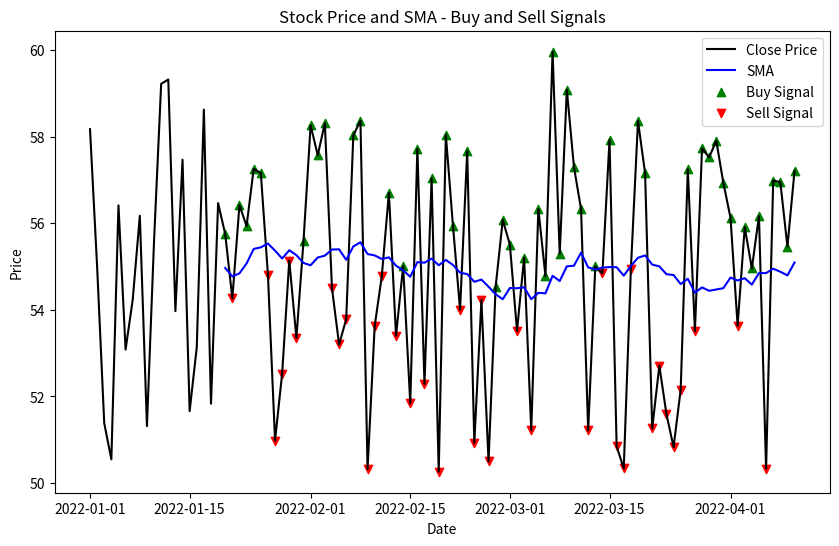

Python code for this plot:

import pandas as pd
import numpy as np
import matplotlib.pyplot as plt

# Function to calculate Simple Moving Average (SMA)
def calculate_sma(df, window=20):
    df['SMA'] = df['Close'].rolling(window=window).mean()
    return df

# Function to identify buy and sell signals
def identify_signals(df):
    df['Signal'] = 0  # 0 represents no signal

    # Golden Cross (Buy Signal)
    df.loc[df['Close'] > df['SMA'], 'Signal'] = 1

    # Death Cross (Sell Signal)
    df.loc[df['Close'] < df['SMA'], 'Signal'] = -1

    return df

def dummy_sma():
    # Sample data (replace with your actual financial data)
    data = {'Date': pd.date_range(start='2022-01-01', periods=100),
            'Close': np.random.rand(100) * 10 + 50}

    df = pd.DataFrame(data)
    df.set_index('Date', inplace=True)

    # Calculate Simple Moving Average (SMA)
    df = calculate_sma(df)

    # Identify Buy and Sell signals
    df = identify_signals(df)

    # Plotting
    plt.figure(figsize=(10, 6))
    plt.plot(df.index, df['Close'], label='Close Price', color='black')
    plt.plot(df.index, df['SMA'], label='SMA', color='blue')

    # Buy signals (Golden Cross)
    buy_signals = df[df['Signal'] == 1]
    plt.scatter(buy_signals.index, buy_signals['Close'], marker='^', color='green', label='Buy Signal')

    # Sell signals (Death Cross)
    sell_signals = df[df['Signal'] == -1]
    plt.scatter(sell_signals.index, sell_signals['Close'], marker='v', color='red', label='Sell Signal')

    plt.title('Stock Price and SMA - Buy and Sell Signals')
    plt.xlabel('Date')
    plt.ylabel('Price')
    plt.legend()
    plt.show()

if __name__ == '__main__':
    dummy_sma()